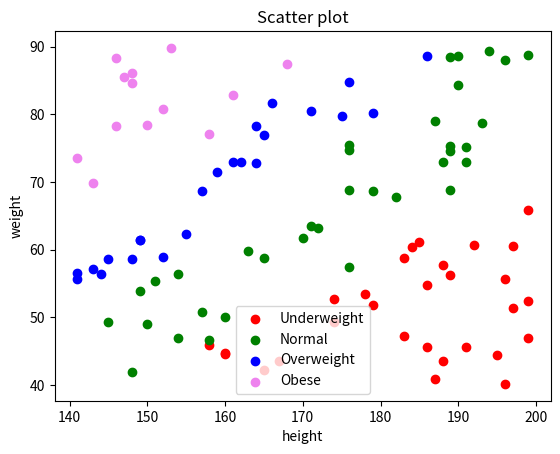

Source code (Python):
import matplotlib.pyplot as plt
import numpy as np

wt = np.random.uniform(40.0, 90.0, 100) # kilogram
ht = np.random.randint(140, 200, 100) # centimeter
BMI = wt / (ht/100)**2 

colors = []
labels = []
for i in range(100):
    if(BMI[i] < 18.5):
        colors.append('r')
        labels.append('Underweight')
    elif(BMI[i] < 25.0):
        colors.append('g')
        labels.append('Normal')
    elif(BMI[i] < 30.0):
        colors.append('b')
        labels.append('Overweight')
    else:
        colors.append('violet')
        labels.append('Obese')


plt.scatter(ht[BMI<18.5], wt[BMI<18.5], color='r', label='Underweight')
plt.scatter(ht[(BMI>=18.5) & (BMI<25)], wt[(BMI>=18.5) & (BMI<25)], color='g', label='Normal')
plt.scatter(ht[(BMI>=25) & (BMI<30)], wt[(BMI>=25) & (BMI<30)], color='b', label='Overweight')
plt.scatter(ht[BMI>=30], wt[BMI>=30], color='violet', label='Obese')

plt.xlabel('height')
plt.ylabel('weight')
plt.title('Scatter plot')
plt.legend()
plt.show()


